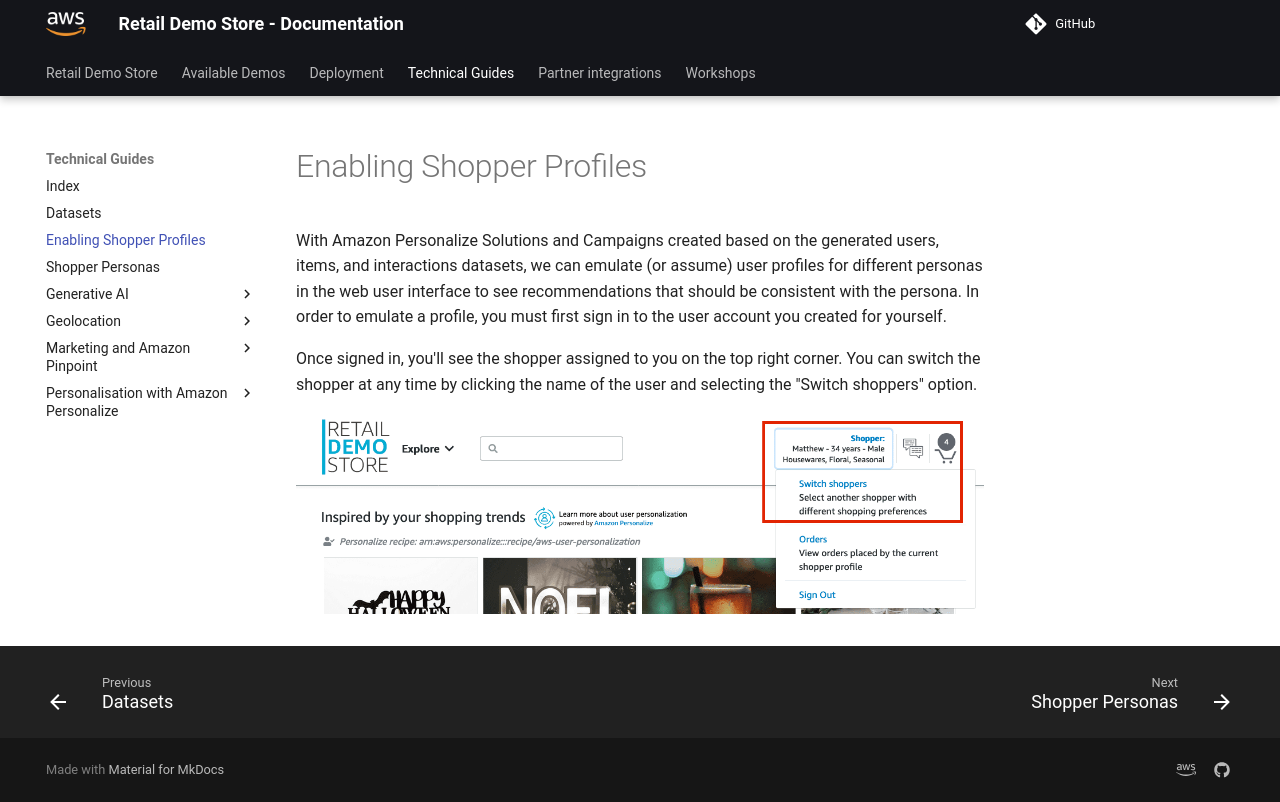

repository: aws-samples/retail-demo-store · page: Technical Guides/EnablingShopperProfiles/index.html · generator: mkdocs


  
# Enabling Shopper Profiles


With Amazon Personalize Solutions and Campaigns created based on the generated users, items, and interactions
datasets, we can emulate (or assume) user profiles for different personas in the web user interface to see
recommendations that should be consistent with the persona. In order to emulate a profile, you must first sign in
to the user account you created for yourself. 

Once signed in, you'll see the shopper assigned to you on the top
right corner. You can switch the shopper at any time by clicking the name of the user and selecting the "Switch
shoppers" option.

![shopper](../assets/shopper-profile-select.png)
